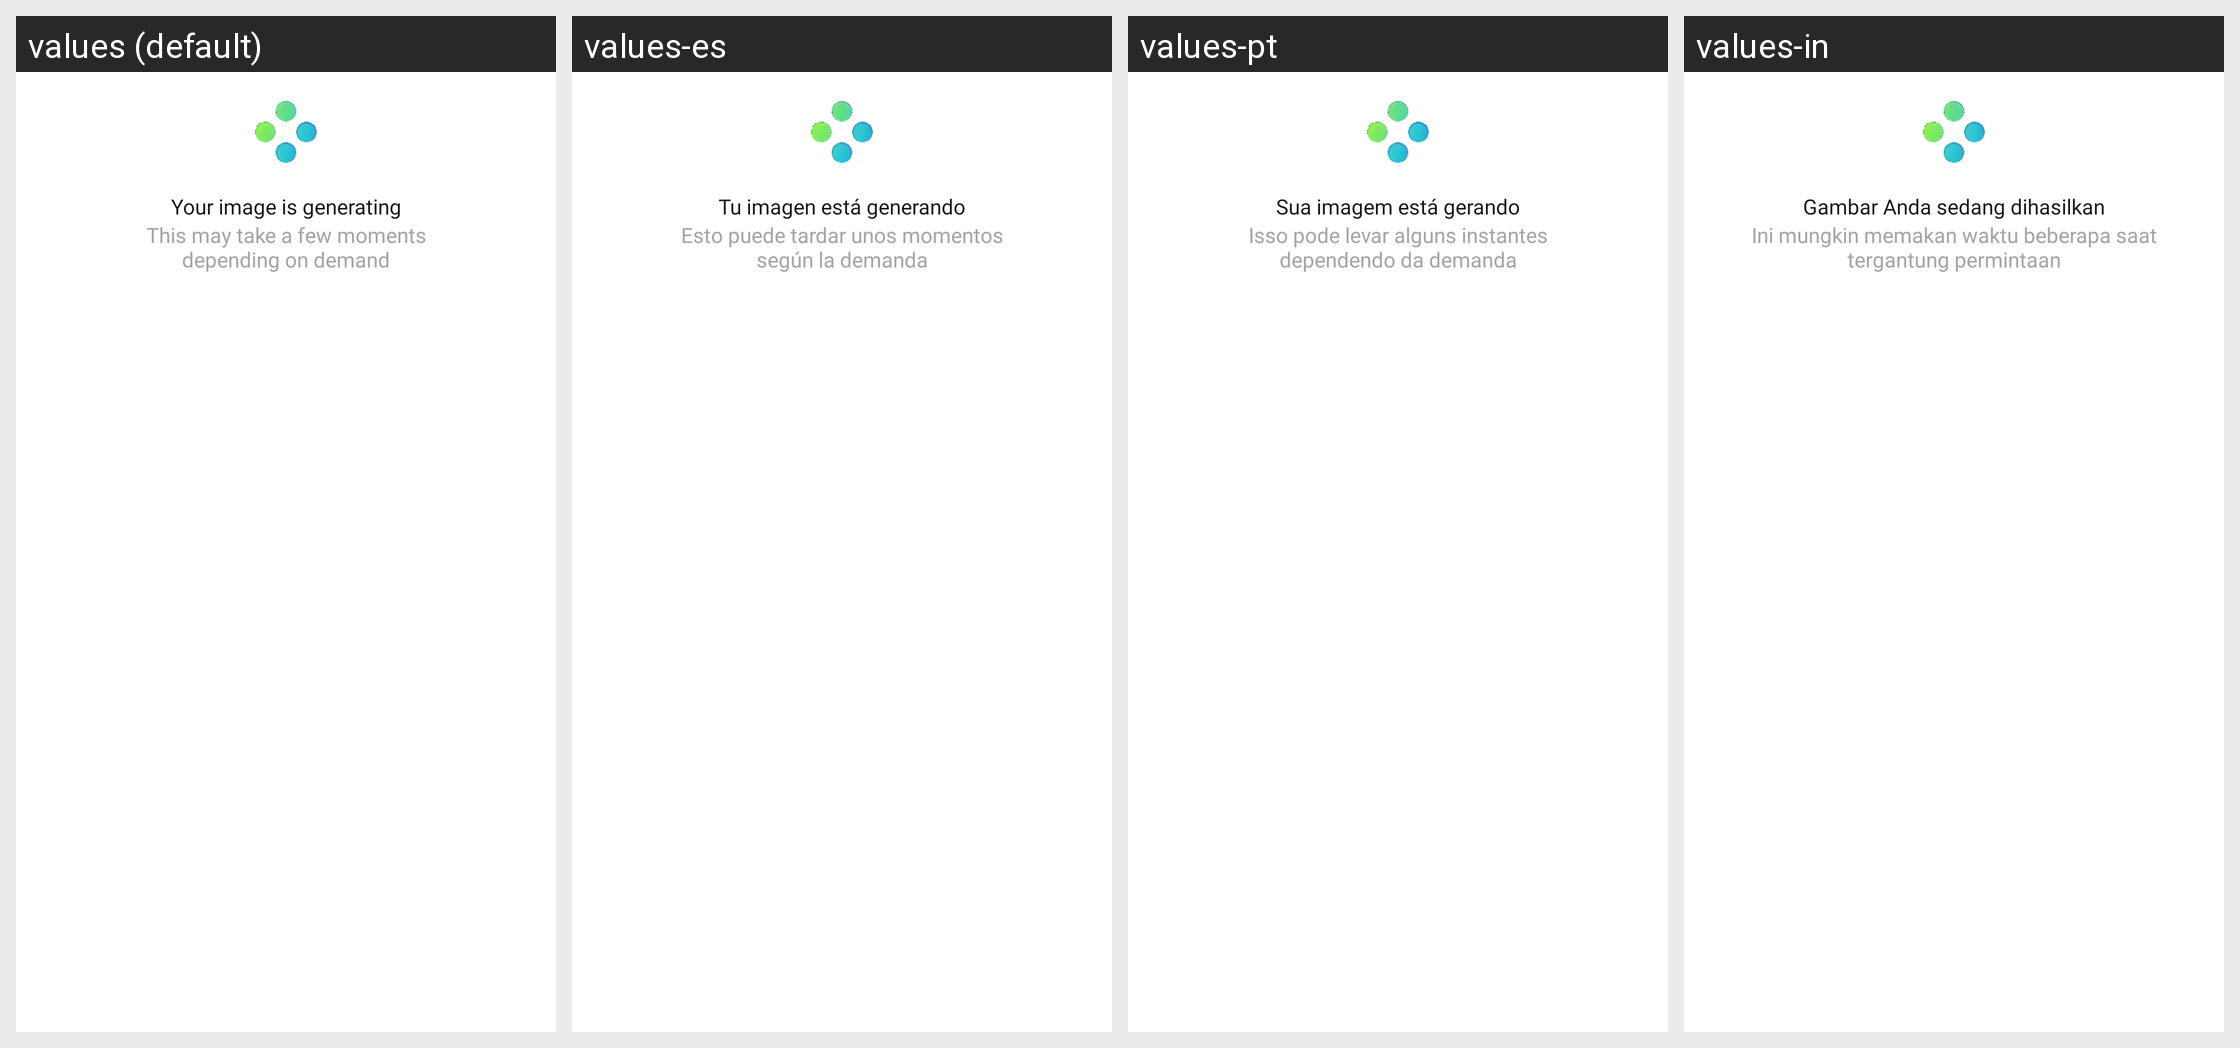

For this localized Android screen grid, give each drawn string resource with its value in every locale shown.
Android screen res/layout/dialog_img_generating.xml rendered under 4 locales, left to right: values (default), values-es, values-pt, values-in. Device: Nexus 5 (rendered at 1080×1920; each locale shown at half size, 540×960, under a caption strip naming it); theme Theme.ProCapture.
Other locales in the repository, not shown: values-ar, values-de, values-fr, values-hi, values-it, values-ja, values-ko, values-ta, values-vi.
Strings drawn on this screen, with the default value and each locale's value (text and hints the layout hard-codes, and strings that could not be matched under every locale, appear in the picture but are not listed):

your_image_is_generating
  values: Your image is generating
  values-es: Tu imagen está generando
  values-pt: Sua imagem está gerando
  values-in: Gambar Anda sedang dihasilkan

this_may_take_few_moments
  values: This may take a few moments
      depending on demand
  values-es: Esto puede tardar unos momentos
      según la demanda
  values-pt: Isso pode levar alguns instantes
      dependendo da demanda
  values-in: Ini mungkin memakan waktu beberapa saat
      tergantung permintaan
